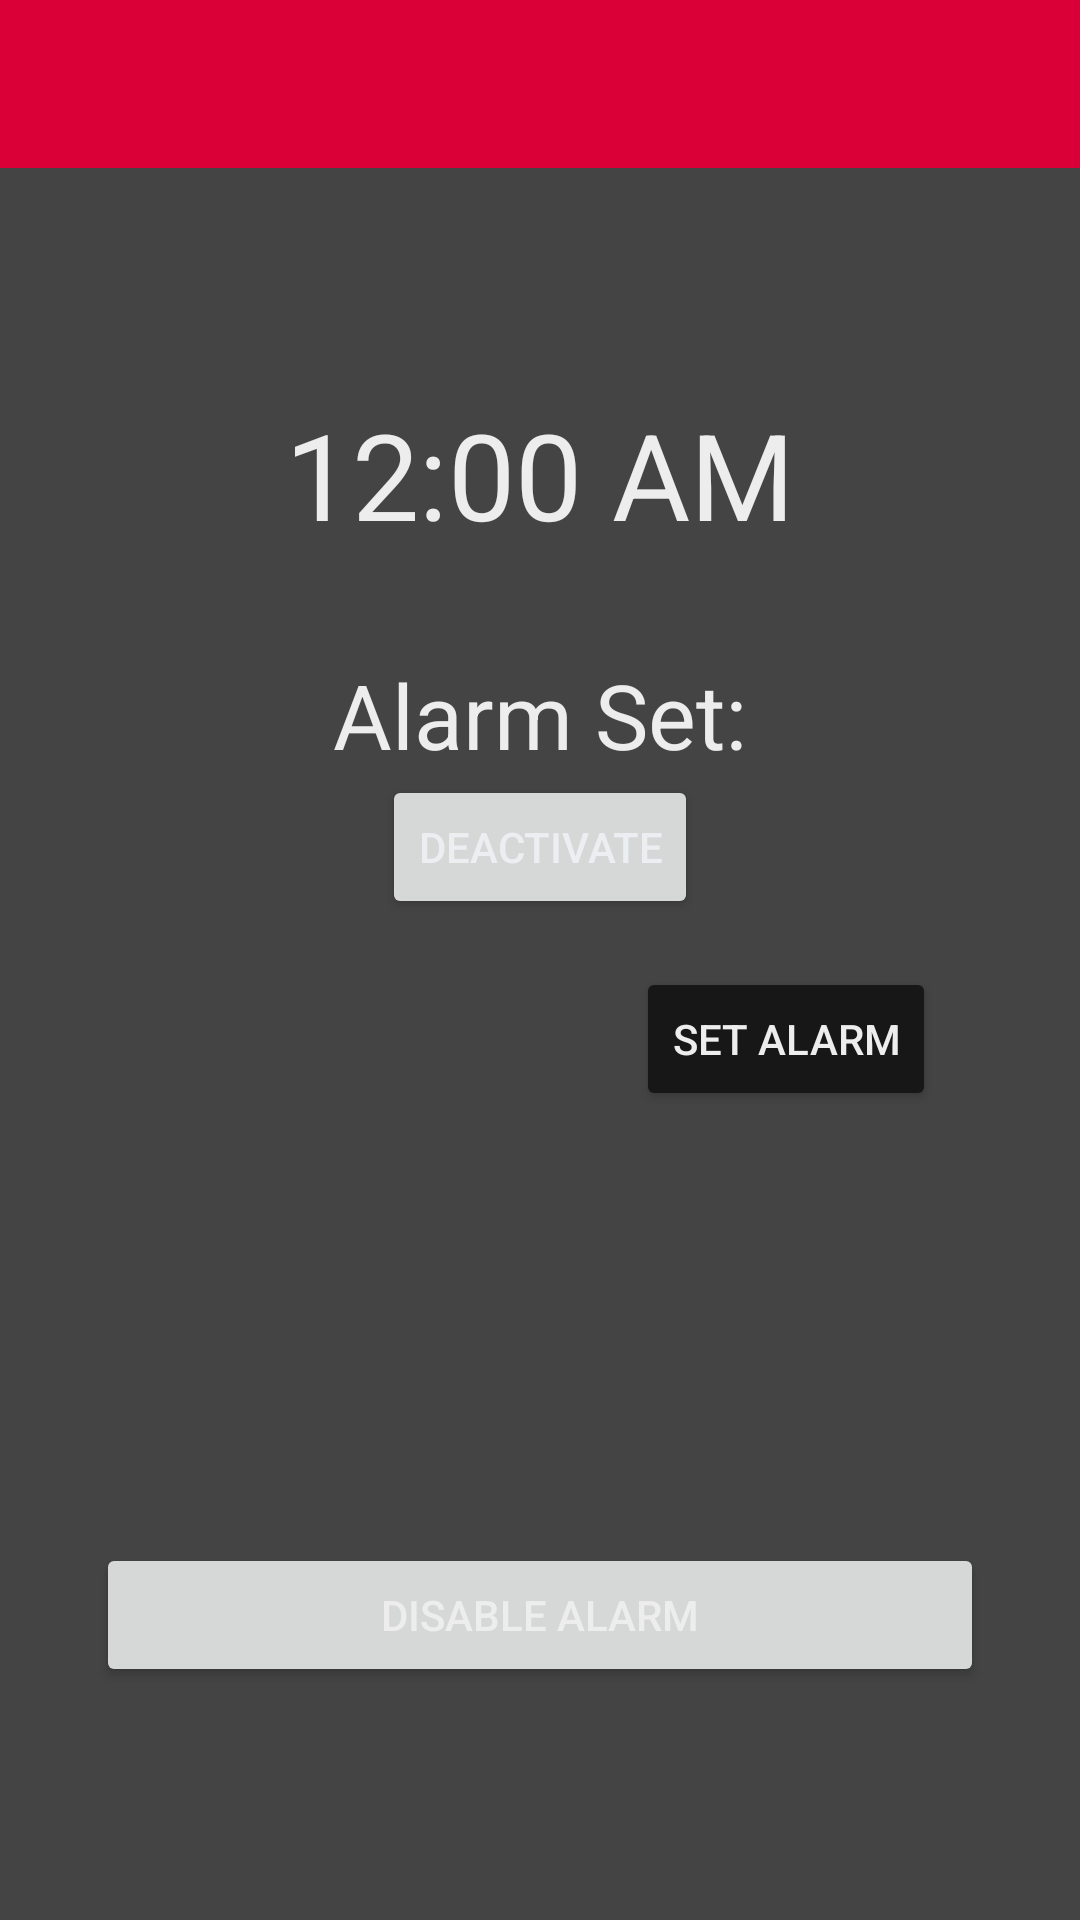

The Android layout XML behind this screen, and the referenced resources:
<!-- AndroidManifest.xml: application theme Theme.PAIMASApp -->
<!-- res/layout/activity_main.xml -->
<?xml version="1.0" encoding="utf-8"?>
<androidx.constraintlayout.widget.ConstraintLayout xmlns:android="http://schemas.android.com/apk/res/android"
    xmlns:app="http://schemas.android.com/apk/res-auto"
    xmlns:tools="http://schemas.android.com/tools"
    android:layout_width="match_parent"
    android:layout_height="match_parent"
    android:background="@color/Secondary"
    tools:context=".ui.activities.MainActivity">

    <com.google.android.material.appbar.AppBarLayout
        android:id="@+id/appBarLayout"
        android:layout_width="0dp"
        android:layout_height="wrap_content"
        app:layout_constraintEnd_toEndOf="parent"
        app:layout_constraintStart_toStartOf="parent"
        app:layout_constraintTop_toTopOf="parent">

        <androidx.appcompat.widget.Toolbar
            android:id="@+id/toolbar"
            android:layout_width="match_parent"
            android:layout_height="?attr/actionBarSize"
            android:background="@color/Primary"
            android:elevation="4dp"
            android:textAlignment="viewStart"
            android:theme="@style/ThemeOverlay.AppCompat.Dark.ActionBar"
            android:visibility="visible"
            app:layout_constraintEnd_toEndOf="parent"
            app:layout_constraintStart_toStartOf="parent"
            app:layout_constraintTop_toTopOf="parent"
            app:popupTheme="@style/ThemeOverlay.AppCompat.Light"
            app:titleTextAppearance="@style/toolbarText" />
    </com.google.android.material.appbar.AppBarLayout>


    <LinearLayout
        android:id="@+id/linearLayout"
        android:layout_width="0dp"
        android:layout_height="0dp"
        android:layout_marginStart="32dp"
        android:layout_marginTop="32dp"
        android:layout_marginEnd="32dp"
        android:layout_marginBottom="32dp"
        android:background="@color/Secondary"
        android:orientation="vertical"
        app:layout_constraintBottom_toBottomOf="parent"
        app:layout_constraintEnd_toEndOf="parent"
        app:layout_constraintHorizontal_bias="0.47"
        app:layout_constraintStart_toStartOf="parent"
        app:layout_constraintTop_toBottomOf="@+id/appBarLayout"
        app:layout_constraintVertical_bias="0.826">

        <TextClock
            android:id="@+id/textClock"
            android:layout_width="192dp"
            android:layout_height="80dp"
            android:layout_gravity="center"

            android:layout_marginTop="30dp"
            android:layout_marginBottom="20dp"
            android:gravity="center"
            android:textColor="@color/Text"
            android:textSize="40sp" />

        <TextView
            android:id="@+id/timeDisplay"
            android:layout_width="wrap_content"
            android:layout_height="wrap_content"
            android:layout_gravity="center"

            android:text="@string/alarm_set"
            android:textColor="@color/Text"
            android:textSize="30sp" />


        <Button
            android:id="@+id/btn_deactivate"
            android:layout_width="wrap_content"
            android:layout_height="wrap_content"
            android:layout_gravity="center"
            android:text="@string/deactivate"
            android:textColor="#ECEFF1" />

        <Button
            android:id="@+id/setAlarm"
            android:layout_width="wrap_content"
            android:layout_height="wrap_content"
            android:layout_gravity="end"
            android:layout_margin="16dp"
            android:backgroundTint="@color/Primary2"
            android:text="@string/set_alarm"
            android:textColor="@color/Text"
            app:layout_constraintBottom_toBottomOf="parent"
            app:layout_constraintEnd_toEndOf="parent"
            app:layout_constraintHorizontal_bias="0.45"
            app:layout_constraintStart_toStartOf="parent"
            app:layout_constraintVertical_bias="0.721" />

        <Space
            android:layout_width="match_parent"
            android:layout_height="128dp" />

        <Button
            android:id="@+id/btnCards"
            android:layout_width="match_parent"
            android:layout_height="wrap_content"
            android:text="Disable Alarm"
            android:textColor="@color/Text" />

    </LinearLayout>


</androidx.constraintlayout.widget.ConstraintLayout>
<!-- resources referenced by this layout -->
<resources>
  <color name="Primary">#FFDA0037</color>
  <color name="Primary2">#FF171717</color>
  <color name="Secondary">#FF444444</color>
  <color name="Text">#FFEDEDED</color>
  <string name="alarm_set">Alarm Set:</string>
  <string name="deactivate">Deactivate</string>
  <string name="set_alarm">Set Alarm</string>
  <style name="Theme.PAIMASApp" parent="Theme.MaterialComponents.DayNight.DarkActionBar">
          
          <item name="colorPrimary">@color/Primary</item>
          <item name="colorPrimaryVariant">@color/Secondary</item>
          <item name="colorOnPrimary">@color/Accent</item>
          
          <item name="colorSecondary">@color/Accent</item>
          <item name="colorSecondaryVariant">@color/Accent</item>
          <item name="colorOnSecondary">@color/black</item>
          
          <item name="android:statusBarColor" tools:targetApi="l">?attr/colorPrimaryVariant</item>
          
      </style>
  <color name="Accent">#FFDA0037</color>
  <color name="black">#FF000000</color>
</resources>
